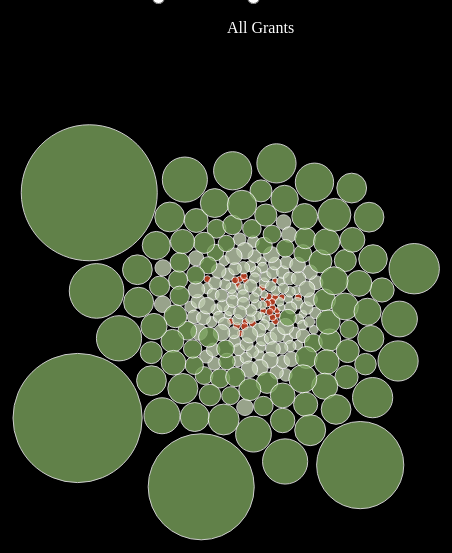
D3 v3 page, settled after 480 driven frames (8 s of simulated time); the page loaded 1 data file(s).


    d3.csv('data/gates_money.csv', function (error, data) {

        var width = 1000, height = 1000;
        var fill = d3.scale.ordinal()
            .domain(["low", "medium", "high"])
            .range(["#d84b2a", "#beccae", "#7aa25c"])

        var svg = d3.select("#chart").append("svg")
            .attr("width", width)
            .attr("height", height);

        var max_amount = d3.max(data, function (d) {
            return parseInt(d.total_amount)
        })
        var radius_scale = d3.scale.pow().exponent(0.5).domain([0, max_amount]).range([2, 85])

        _.each(data, function (elem) {
            elem.radius = radius_scale(elem.total_amount) * .8;
            elem.all = 'all';
            elem.x = _.random(0, width);
            elem.y = _.random(0, height);
        })

        var padding = 4;
        var maxRadius = d3.max(_.pluck(data, 'radius'));

        var year_centers = {
            "2008": {name: "2008", x: 150, y: 300},
            "2009": {name: "2009", x: 550, y: 300},
            "2010": {name: "2010", x: 900, y: 300}
        }

        var all_center = {"all": {name: "All Grants", x: 500, y: 300}};

        var nodes = svg.selectAll("circle")
            .data(data);

        nodes.enter().append("circle")
            .attr("class", "node")
            .attr("cx", function (d) {
                return d.x;
            })
            .attr("cy", function (d) {
                return d.y;
            })
            .attr("r", 1)
            .style("fill", function (d) {
                return fill(d.group);
            })
            .on("mouseover", function (d) {
                showPopover.call(this, d);
            })
            .on("mouseout", function (d) {
                removePopovers();
            })

        nodes.transition().delay(500).duration(5000)
            .attr("r", function (d) {
                return d.radius;
            })

        var force = d3.layout.force();

        draw('all');

        $(".btn").click(function () {
            draw(this.id);
        });

        function draw(varname) {
            var foci = varname === "all" ? all_center : year_centers;
            force.on("tick", tick(foci, varname));
            labels(foci)
            force.start();
        }

        function tick(foci, varname) {
            return function (e) {
                for (var i = 0; i < data.length; i++) {
                    var o = data[i];
                    var f = foci[o[varname]];
                    o.y += (f.y - o.y) * e.alpha;
                    o.x += (f.x - o.x) * e.alpha;
                }
                nodes
                    .each(collide(.1))
                    .attr("cx", function (d) {
                        return d.x;
                    })
                    .attr("cy", function (d) {
                        return d.y;
                    });
            }
        }

        function labels(foci) {
            svg.selectAll(".label").remove();

            svg.selectAll(".label")
                .data(_.toArray(foci)).enter().append("text")
                .attr("class", "label")
                .text(function (d) {
                    return d.name
                })
                .attr("transform", function (d) {
                    return "translate(" + (d.x - ((d.name.length) * 3)) + ", " + (d.y - 275) + ")";
                });
        }

        function removePopovers() {
            $('.popover').each(function () {
                $(this).remove();
            });
        }

        function showPopover(d) {
            $(this).popover({
                placement: 'auto top',
                container: 'body',
                trigger: 'manual',
                html: true,
                content: function () {
                    return "Title: " + d.grant_title + "<br/>Amount: $" + d3.format(",")(+d.total_amount) +
                        "<br/>Year: " + d.start_year;
                }
            });
            $(this).popover('show')
        }

        function collide(alpha) {
            var quadtree = d3.geom.quadtree(data);
            return function (d) {
                var r = d.radius + maxRadius + padding,
                    nx1 = d.x - r,
                    nx2 = d.x + r,
                    ny1 = d.y - r,
                    ny2 = d.y + r;
                quadtree.visit(function (quad, x1, y1, x2, y2) {
                    if (quad.point && (quad.point !== d)) {
                        var x = d.x - quad.point.x,
                            y = d.y - quad.point.y,
                            l = Math.sqrt(x * x + y * y),
                            r = d.radius + quad.point.radius + padding;
                        if (l < r) {
                            l = (l - r) / l * alpha;
                            d.x -= x *= l;
                            d.y -= y *= l;
                            quad.point.x += x;
                            quad.point.y += y;
                        }
                    }
                    return x1 > nx2 || x2 < nx1 || y1 > ny2 || y2 < ny1;
                });
            };
        }
    });


### data: data/gates_money.csv, 31271 bytes — head not shown